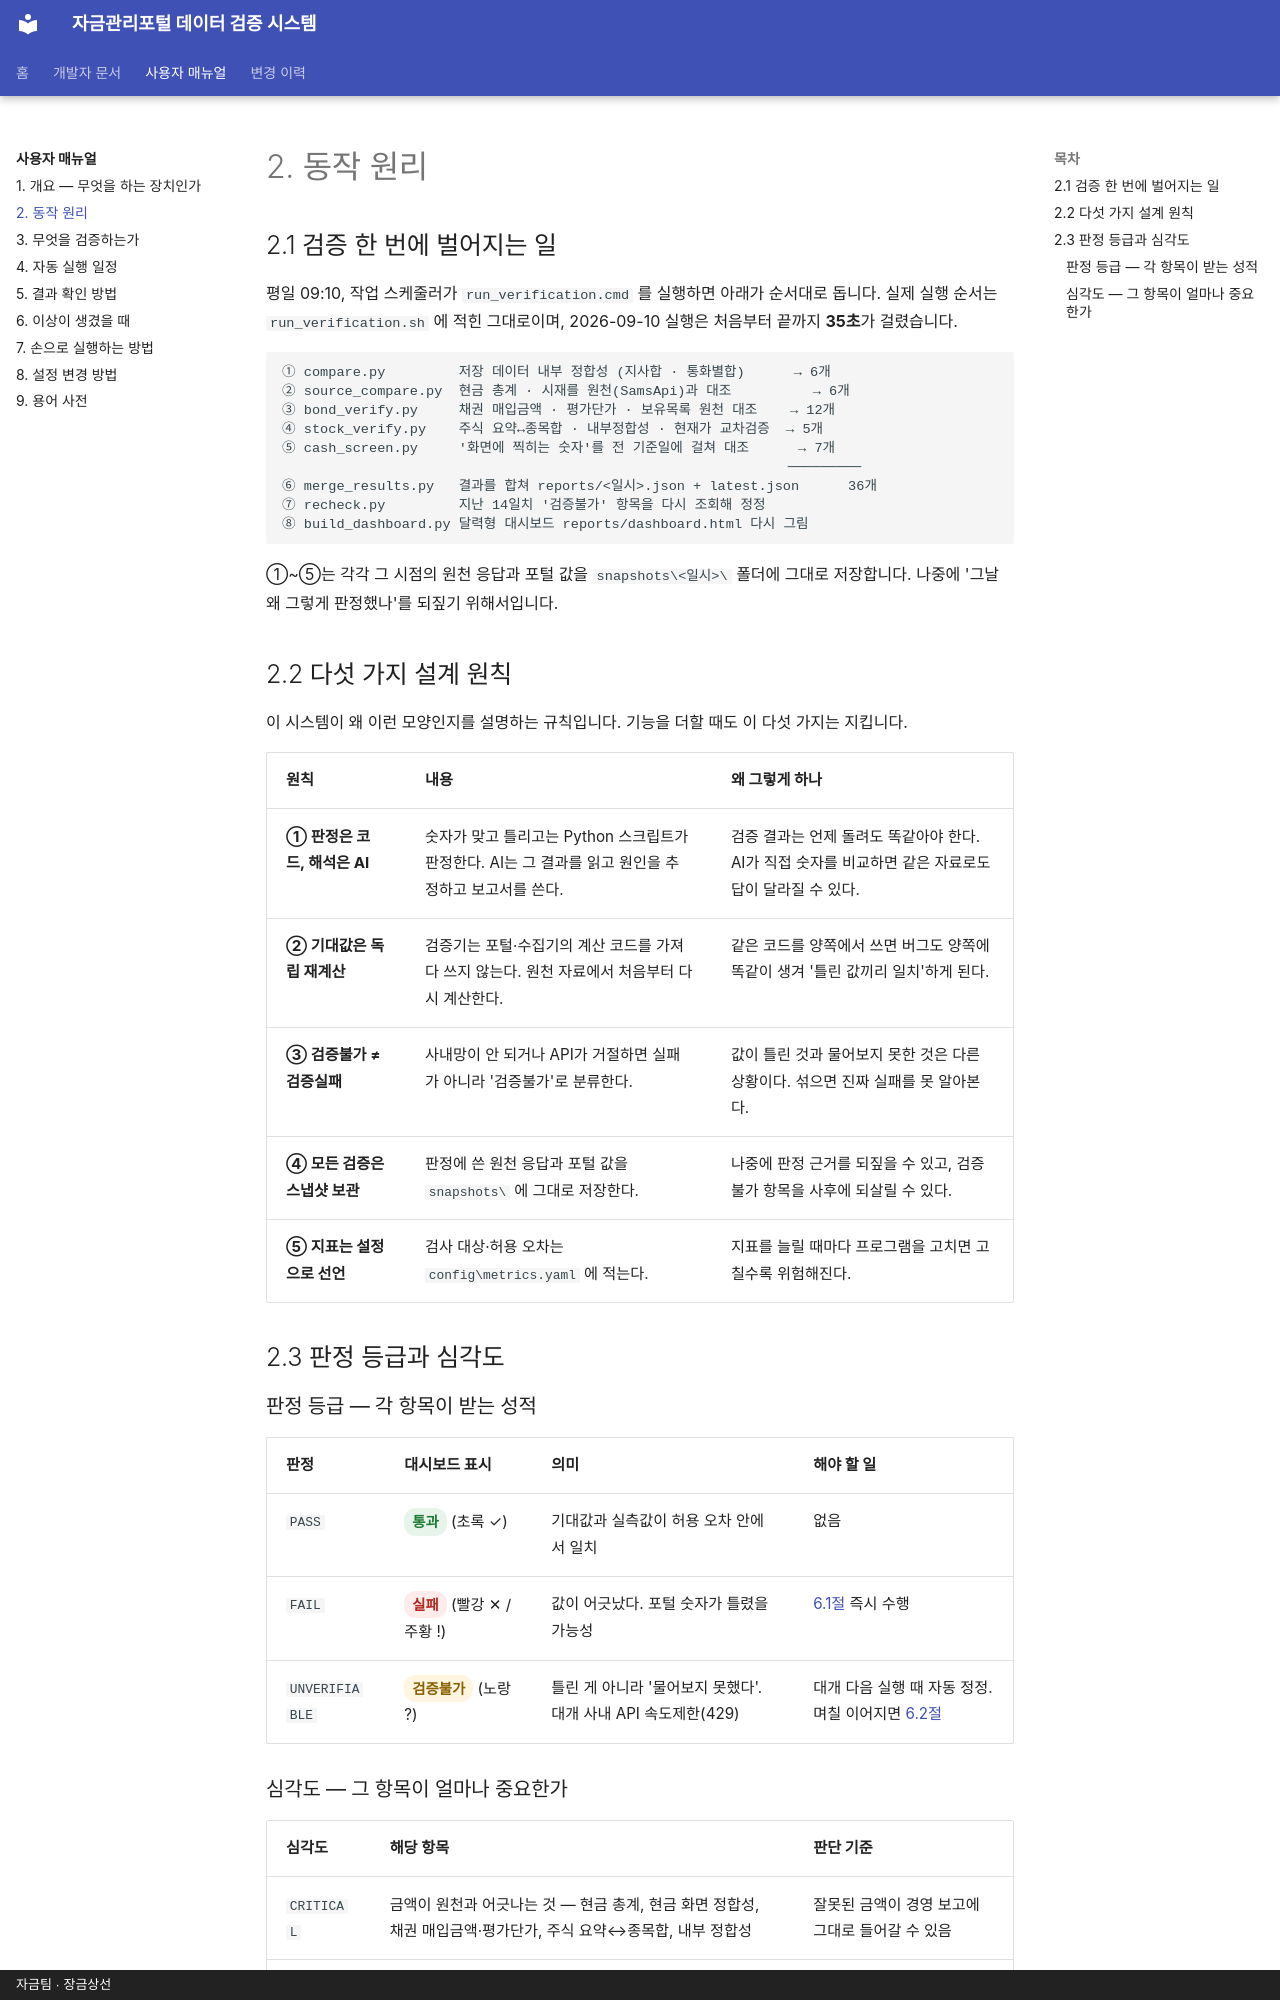

repository: skr-hrchoi/treasury-verification-docs · page: manual/how-it-works/index.html · generator: mkdocs · copyright: 자금팀 · 장금상선

# 2. 동작 원리

## 2.1 검증 한 번에 벌어지는 일

평일 09:10, 작업 스케줄러가 `run_verification.cmd` 를 실행하면 아래가 순서대로 돕니다.
실제 실행 순서는 `run_verification.sh` 에 적힌 그대로이며,
2026-09-10 실행은 처음부터 끝까지 **35초**가 걸렸습니다.

```text
① compare.py         저장 데이터 내부 정합성 (지사합 · 통화별합)      → 6개
② source_compare.py  현금 총계 · 시재를 원천(SamsApi)과 대조          → 6개
③ bond_verify.py     채권 매입금액 · 평가단가 · 보유목록 원천 대조    → 12개
④ stock_verify.py    주식 요약↔종목합 · 내부정합성 · 현재가 교차검증  → 5개
⑤ cash_screen.py     '화면에 찍히는 숫자'를 전 기준일에 걸쳐 대조      → 7개
                                                              ─────────
⑥ merge_results.py   결과를 합쳐 reports/<일시>.json + latest.json      36개
⑦ recheck.py         지난 14일치 '검증불가' 항목을 다시 조회해 정정
⑧ build_dashboard.py 달력형 대시보드 reports/dashboard.html 다시 그림
```

①~⑤는 각각 그 시점의 원천 응답과 포털 값을 `snapshots\<일시>\` 폴더에 그대로 저장합니다.
나중에 '그날 왜 그렇게 판정했나'를 되짚기 위해서입니다.

## 2.2 다섯 가지 설계 원칙

이 시스템이 왜 이런 모양인지를 설명하는 규칙입니다. 기능을 더할 때도 이 다섯 가지는 지킵니다.

| 원칙 | 내용 | 왜 그렇게 하나 |
| --- | --- | --- |
| **① 판정은 코드, 해석은 AI** | 숫자가 맞고 틀리고는 Python 스크립트가 판정한다. AI는 그 결과를 읽고 원인을 추정하고 보고서를 쓴다. | 검증 결과는 언제 돌려도 똑같아야 한다. AI가 직접 숫자를 비교하면 같은 자료로도 답이 달라질 수 있다. |
| **② 기대값은 독립 재계산** | 검증기는 포털·수집기의 계산 코드를 가져다 쓰지 않는다. 원천 자료에서 처음부터 다시 계산한다. | 같은 코드를 양쪽에서 쓰면 버그도 양쪽에 똑같이 생겨 '틀린 값끼리 일치'하게 된다. |
| **③ 검증불가 ≠ 검증실패** | 사내망이 안 되거나 API가 거절하면 실패가 아니라 '검증불가'로 분류한다. | 값이 틀린 것과 물어보지 못한 것은 다른 상황이다. 섞으면 진짜 실패를 못 알아본다. |
| **④ 모든 검증은 스냅샷 보관** | 판정에 쓴 원천 응답과 포털 값을 `snapshots\` 에 그대로 저장한다. | 나중에 판정 근거를 되짚을 수 있고, 검증불가 항목을 사후에 되살릴 수 있다. |
| **⑤ 지표는 설정으로 선언** | 검사 대상·허용 오차는 `config\metrics.yaml` 에 적는다. | 지표를 늘릴 때마다 프로그램을 고치면 고칠수록 위험해진다. |

## 2.3 판정 등급과 심각도

### 판정 등급 — 각 항목이 받는 성적

| 판정 | 대시보드 표시 | 의미 | 해야 할 일 |
| --- | --- | --- | --- |
| `PASS` | <span class="verdict pass">통과</span> (초록 ✓) | 기대값과 실측값이 허용 오차 안에서 일치 | 없음 |
| `FAIL` | <span class="verdict fail">실패</span> (빨강 ✕ / 주황 !) | 값이 어긋났다. 포털 숫자가 틀렸을 가능성 | [6.1절](troubleshoot.md#61-fail) 즉시 수행 |
| `UNVERIFIABLE` | <span class="verdict unver">검증불가</span> (노랑 ?) | 틀린 게 아니라 '물어보지 못했다'. 대개 사내 API 속도제한(429) | 대개 다음 실행 때 자동 정정. 며칠 이어지면 [6.2절](troubleshoot.md#62-unverifiable) |
